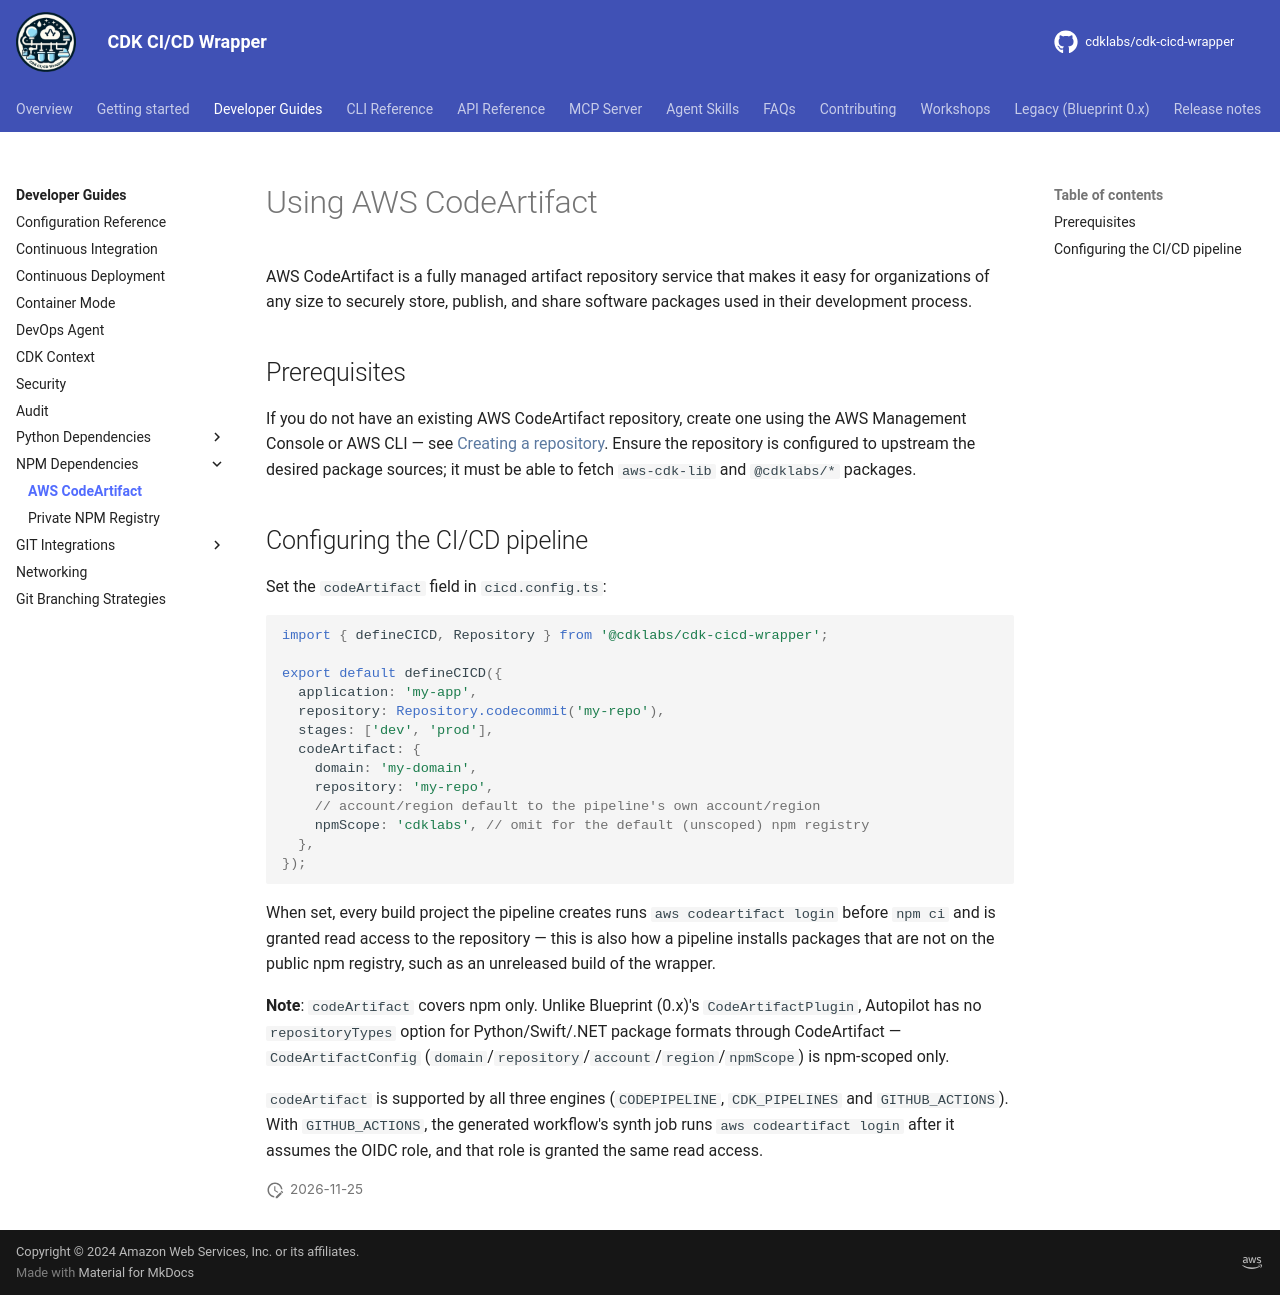

repository: cdklabs/cdk-cicd-wrapper · page: developer_guides/codeartifact.html · generator: mkdocs

# Using AWS CodeArtifact

AWS CodeArtifact is a fully managed artifact repository service that makes it easy for organizations of any size to securely store, publish, and share software packages used in their development process.

## Prerequisites

If you do not have an existing AWS CodeArtifact repository, create one using the AWS Management Console or AWS CLI — see [Creating a repository](https://docs.aws.amazon.com/codeartifact/latest/ug/getting-started.html#get-started-create-repo). Ensure the repository is configured to upstream the desired package sources; it must be able to fetch `aws-cdk-lib` and `@cdklabs/*` packages.

## Configuring the CI/CD pipeline

Set the `codeArtifact` field in `cicd.config.ts`:

```typescript
import { defineCICD, Repository } from '@cdklabs/cdk-cicd-wrapper';

export default defineCICD({
  application: 'my-app',
  repository: Repository.codecommit('my-repo'),
  stages: ['dev', 'prod'],
  codeArtifact: {
    domain: 'my-domain',
    repository: 'my-repo',
    // account/region default to the pipeline's own account/region
    npmScope: 'cdklabs', // omit for the default (unscoped) npm registry
  },
});
```

When set, every build project the pipeline creates runs `aws codeartifact login` before `npm ci` and is granted read access to the repository — this is also how a pipeline installs packages that are not on the public npm registry, such as an unreleased build of the wrapper.

**Note**: `codeArtifact` covers npm only. Unlike Blueprint (0.x)'s `CodeArtifactPlugin`, Autopilot has no `repositoryTypes` option for Python/Swift/.NET package formats through CodeArtifact — `CodeArtifactConfig` (`domain`/`repository`/`account`/`region`/`npmScope`) is npm-scoped only.

`codeArtifact` is supported by all three engines (`CODEPIPELINE`, `CDK_PIPELINES` and `GITHUB_ACTIONS`). With `GITHUB_ACTIONS`, the generated workflow's synth job runs `aws codeartifact login` after it assumes the OIDC role, and that role is granted the same read access.
